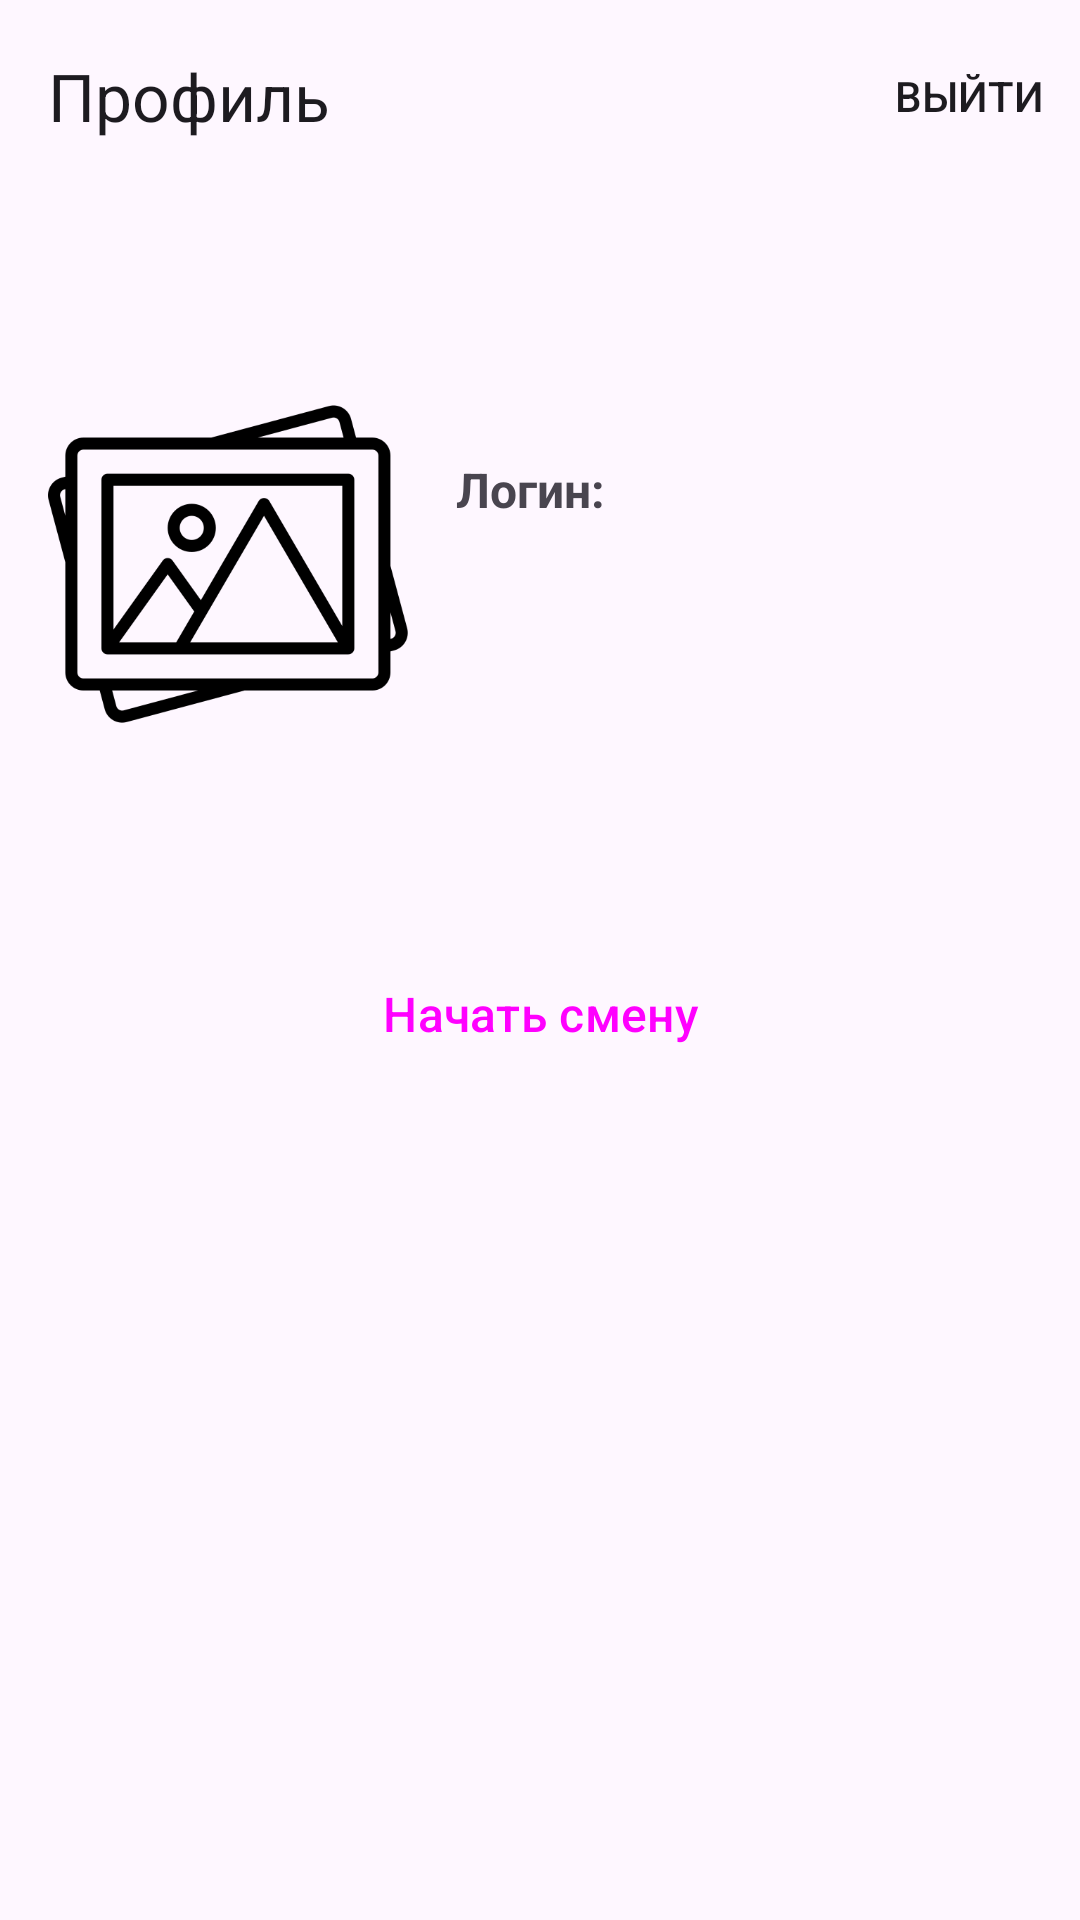

The Android layout XML behind this screen, and the referenced resources:
<!-- AndroidManifest.xml: application theme Base.Theme.KMS -->
<!-- res/layout/fragment_profile.xml -->
<?xml version="1.0" encoding="utf-8"?>
<androidx.constraintlayout.widget.ConstraintLayout xmlns:android="http://schemas.android.com/apk/res/android"
    xmlns:tools="http://schemas.android.com/tools"
    android:layout_width="match_parent"
    android:layout_height="match_parent"
    xmlns:app="http://schemas.android.com/apk/res-auto"
    tools:context=".fragments.profile.ProfileFragment">

    <androidx.appcompat.widget.Toolbar
        android:id="@+id/profileToolBar"
        android:layout_width="match_parent"
        android:layout_height="wrap_content"
        app:title="@string/profile_title"
        app:menu="@menu/profile_menu"
        app:layout_constraintBottom_toTopOf="@id/spacer"
        app:layout_constraintEnd_toEndOf="parent"
        app:layout_constraintHorizontal_bias="0.0"
        app:layout_constraintStart_toStartOf="parent"
        app:layout_constraintTop_toTopOf="parent"
        />

    <Space
        android:id="@+id/spacer"
        android:layout_width="match_parent"
        android:layout_height="64dp"
        app:layout_constraintTop_toBottomOf="@id/profileToolBar"
        app:layout_constraintStart_toStartOf="parent"
        app:layout_constraintEnd_toEndOf="parent"
        />
    <ImageView
        android:id="@+id/avatar"
        android:layout_marginEnd="16dp"
        android:layout_marginStart="16dp"
        app:srcCompat="@drawable/resource_default"
        android:layout_width="120dp"
        android:layout_height="120dp"
        app:layout_constraintTop_toBottomOf="@id/spacer"
        app:layout_constraintStart_toStartOf="parent"
        android:contentDescription="@string/avatar_watchman_description" />

    <Space
        android:id="@+id/spacer2"
        android:layout_width="16dp"
        android:layout_height="80dp"
        app:layout_constraintStart_toEndOf="@id/avatar"
        app:layout_constraintTop_toBottomOf="@id/avatar"
        />


    <TextView
        android:textStyle="bold"
        android:id="@+id/name"
        android:textSize="18sp"
        android:layout_width="wrap_content"
        android:layout_height="wrap_content"
        tools:text = "Иванов Иван Иванович"
        app:layout_constraintStart_toEndOf="@id/spacer2"
        app:layout_constraintTop_toBottomOf="@id/spacer"
        app:layout_constraintBottom_toTopOf="@id/login"
        />
    <TextView
        android:id="@+id/login"
        android:textStyle="bold"
        android:textSize="16sp"
        android:layout_width="wrap_content"
        android:layout_height="wrap_content"
        android:text="@string/profile_login"
        android:layout_marginEnd="2dp"
        app:layout_constraintEnd_toStartOf="@id/login_name"
        app:layout_constraintStart_toEndOf="@id/spacer2"
        app:layout_constraintTop_toBottomOf="@id/name"
        />

    <TextView
        android:id="@+id/login_name"
        android:textSize="16sp"
        android:layout_width="wrap_content"
        android:layout_height="wrap_content"
        tools:text = "ivanov"
        android:layout_marginStart="10dp"
        app:layout_constraintStart_toEndOf="@id/login"
        app:layout_constraintTop_toBottomOf="@id/name"
        />
    <TextView
        android:id="@+id/watch"
        android:visibility="gone"
        android:textSize="16sp"
        android:textStyle="bold"
        android:layout_width="wrap_content"
        android:layout_height="wrap_content"
        android:text="@string/profile_watch"
        app:layout_constraintStart_toEndOf="@id/spacer2"
        app:layout_constraintEnd_toStartOf="@+id/watch_number"
        app:layout_constraintTop_toBottomOf="@id/login"
        />
    <TextView
        android:id="@+id/watch_number"
        android:textSize="16sp"
        android:layout_marginStart="10dp"
        android:layout_width="wrap_content"
        android:layout_height="wrap_content"
        tools:text = "7"
        app:layout_constraintStart_toEndOf="@id/watch"
        app:layout_constraintTop_toBottomOf="@id/login"
        />

    <TextView
        android:id="@+id/shift"
        android:visibility="gone"
        android:textStyle="bold"
        android:textSize="16sp"
        android:layout_width="wrap_content"
        android:layout_height="wrap_content"
        android:text = "@string/profile_shift"
        app:layout_constraintStart_toEndOf="@id/spacer2"
        app:layout_constraintTop_toBottomOf="@id/watch"
        />

    <TextView
        android:id="@+id/shift_date"
        android:textSize="16sp"
        android:layout_width="wrap_content"
        android:layout_height="wrap_content"
        tools:text = "20.09.2023"
        android:layout_marginStart="10dp"
        app:layout_constraintStart_toEndOf="@id/shift"
        app:layout_constraintTop_toBottomOf="@id/watch"
        />

    <Button
        android:textSize="16sp"
        android:id="@+id/start_shift"
        style="@style/Widget.Material3.Button"
        android:text="@string/start_shift_btn"
        android:layout_width="match_parent"
        android:layout_height="52dp"
        app:layout_constraintTop_toBottomOf="@id/avatar"
        app:layout_constraintStart_toStartOf="parent"
        app:layout_constraintEnd_toEndOf="parent"
        android:layout_margin="64dp"
/>

    <Button
        android:textSize="16sp"
        style="@style/Widget.Material3.Button"
        android:id="@+id/finish_shift"
        android:text="@string/finish_shift_btn"
        android:visibility="gone"
        android:layout_width="match_parent"
        android:layout_height="52dp"
        app:layout_constraintTop_toBottomOf="@id/avatar"
        app:layout_constraintStart_toStartOf="parent"
        app:layout_constraintEnd_toEndOf="parent"
        android:layout_margin="64dp"
        />













</androidx.constraintlayout.widget.ConstraintLayout>
<!-- resources referenced by this layout -->
<resources>
  <!-- drawable resource_default: png bitmap (drawable, 14055 bytes) -->
  <string name="avatar_watchman_description">Аватар вахтера</string>
  <string name="finish_shift_btn">Завершить смену</string>
  <string name="profile_login">Логин:  </string>
  <string name="profile_shift">Смена: </string>
  <string name="profile_title">Профиль</string>
  <string name="profile_watch">Вахта:  </string>
  <string name="start_shift_btn">Начать смену</string>
  <style name="Base.Theme.KMS" parent="Theme.Material3.DayNight.NoActionBar">
          <item name="colorPrimary">@color/new_primary_color</item>
          
          <item name="colorSecondary">@color/new_color_secondary</item>
          <item name="colorPrimaryFixed">@color/new_color_secondary</item>
          <item name="colorPrimaryContainer">@color/new_color_secondary</item>
          
          <item name="colorSecondaryContainer">@color/new_color_secondary</item>
          <item name="colorSecondaryVariant">@color/new_color_secondary</item>
          
  
          
          
          
  
      </style>
  <color name="new_primary_color">#000000</color>
  <color name="new_color_secondary">#C5CAE9</color>
</resources>
